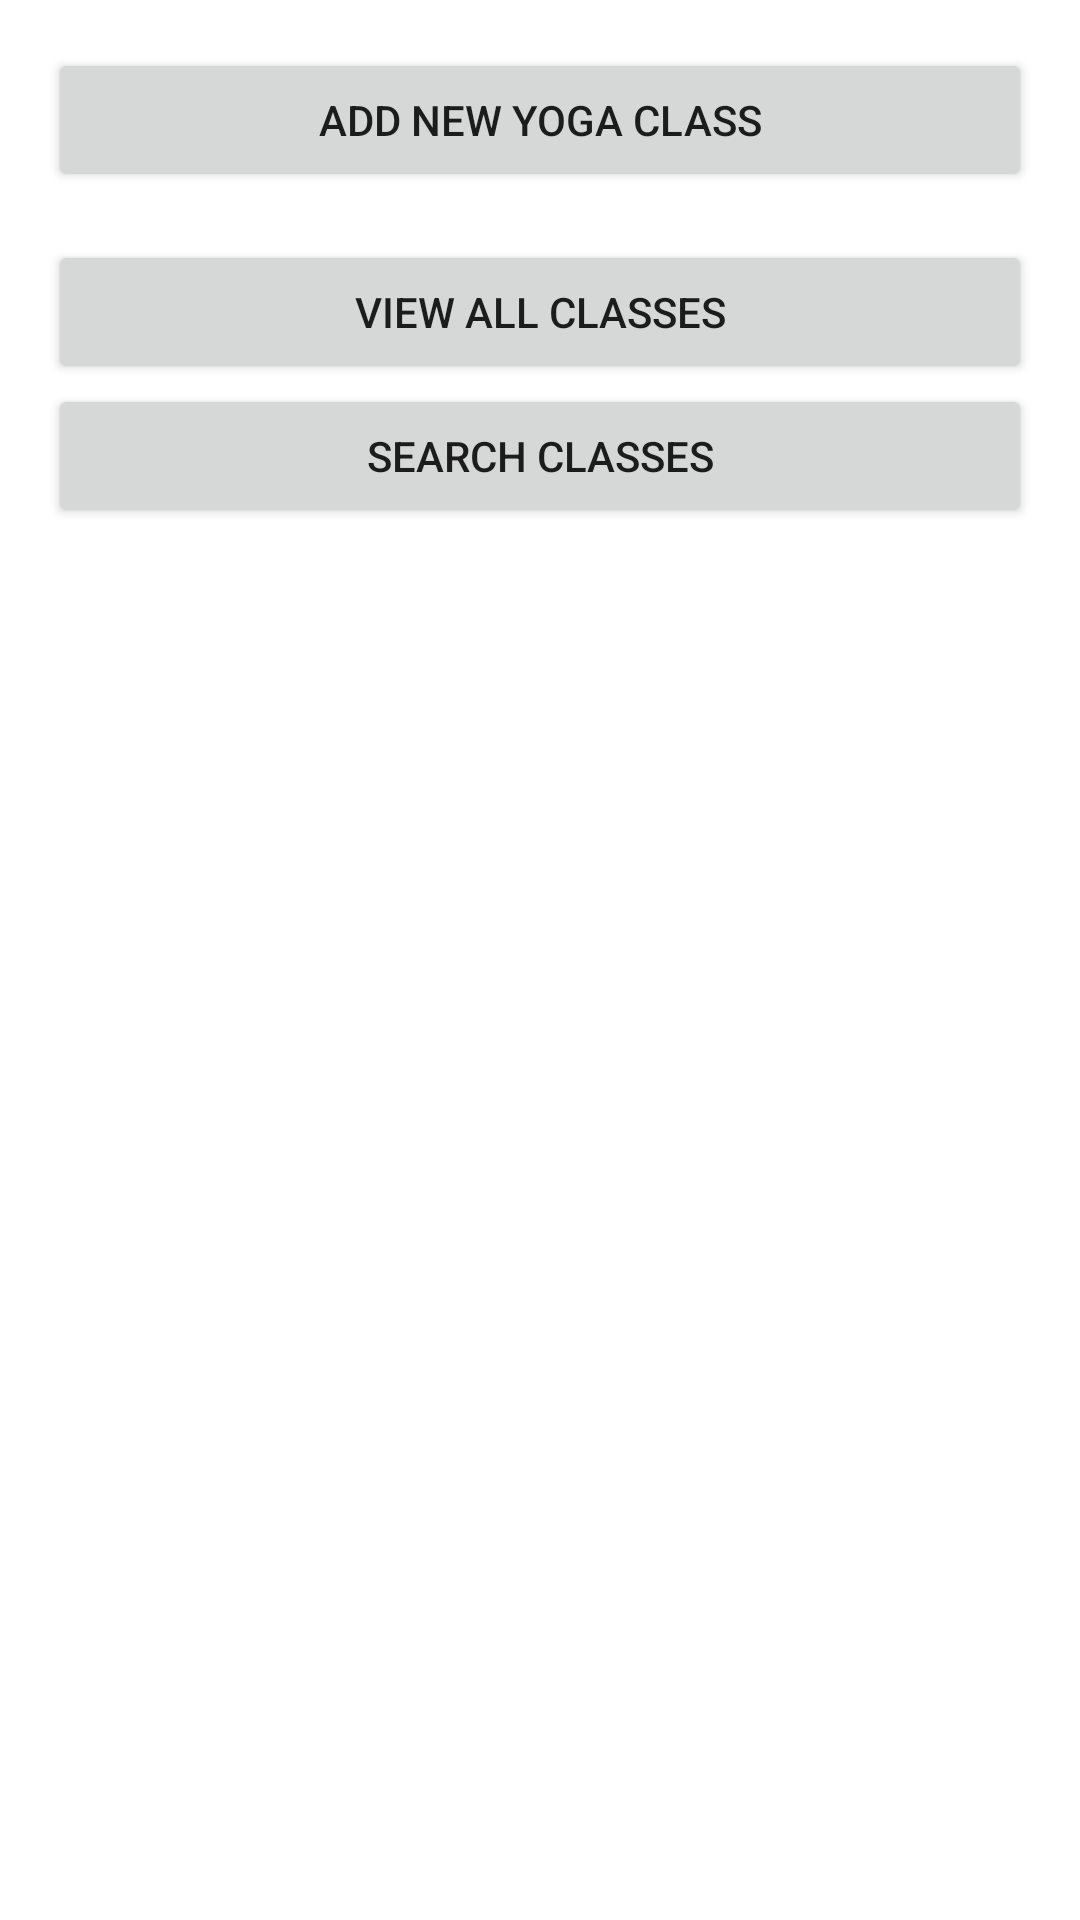

Layout XML and referenced resources for this Android screen:
<!-- AndroidManifest.xml: application theme Theme.YogaClassManagement -->
<!-- res/layout/activity_main.xml -->
<?xml version="1.0" encoding="utf-8"?>
<LinearLayout xmlns:android="http://schemas.android.com/apk/res/android"
    android:layout_width="match_parent"
    android:layout_height="match_parent"
    android:orientation="vertical"
    android:padding="16dp">

    <Button
        android:id="@+id/btnAddClass"
        android:layout_width="match_parent"
        android:layout_height="wrap_content"
        android:layout_marginBottom="16dp"
        android:text="Add New Yoga Class" />

    <Button
        android:id="@+id/btnViewClasses"
        android:layout_width="match_parent"
        android:layout_height="wrap_content"
        android:text="View All Classes" />

    <Button
        android:id="@+id/btnSearchClasses"
        android:layout_width="match_parent"
        android:layout_height="wrap_content"
        android:text="Search Classes" />

</LinearLayout>
<!-- resources referenced by this layout -->
<resources>
  <style name="Theme.YogaClassManagement" parent="Theme.MaterialComponents.Light.DarkActionBar">
          <item name="colorPrimary">@color/colorPrimary</item>
          <item name="colorPrimaryDark">@color/colorPrimaryDark</item>
          <item name="colorAccent">@color/colorAccent</item>
      </style>
  <color name="colorPrimary">#6200EE</color>
  <color name="colorPrimaryDark">#3700B3</color>
  <color name="colorAccent">#03DAC5</color>
</resources>
